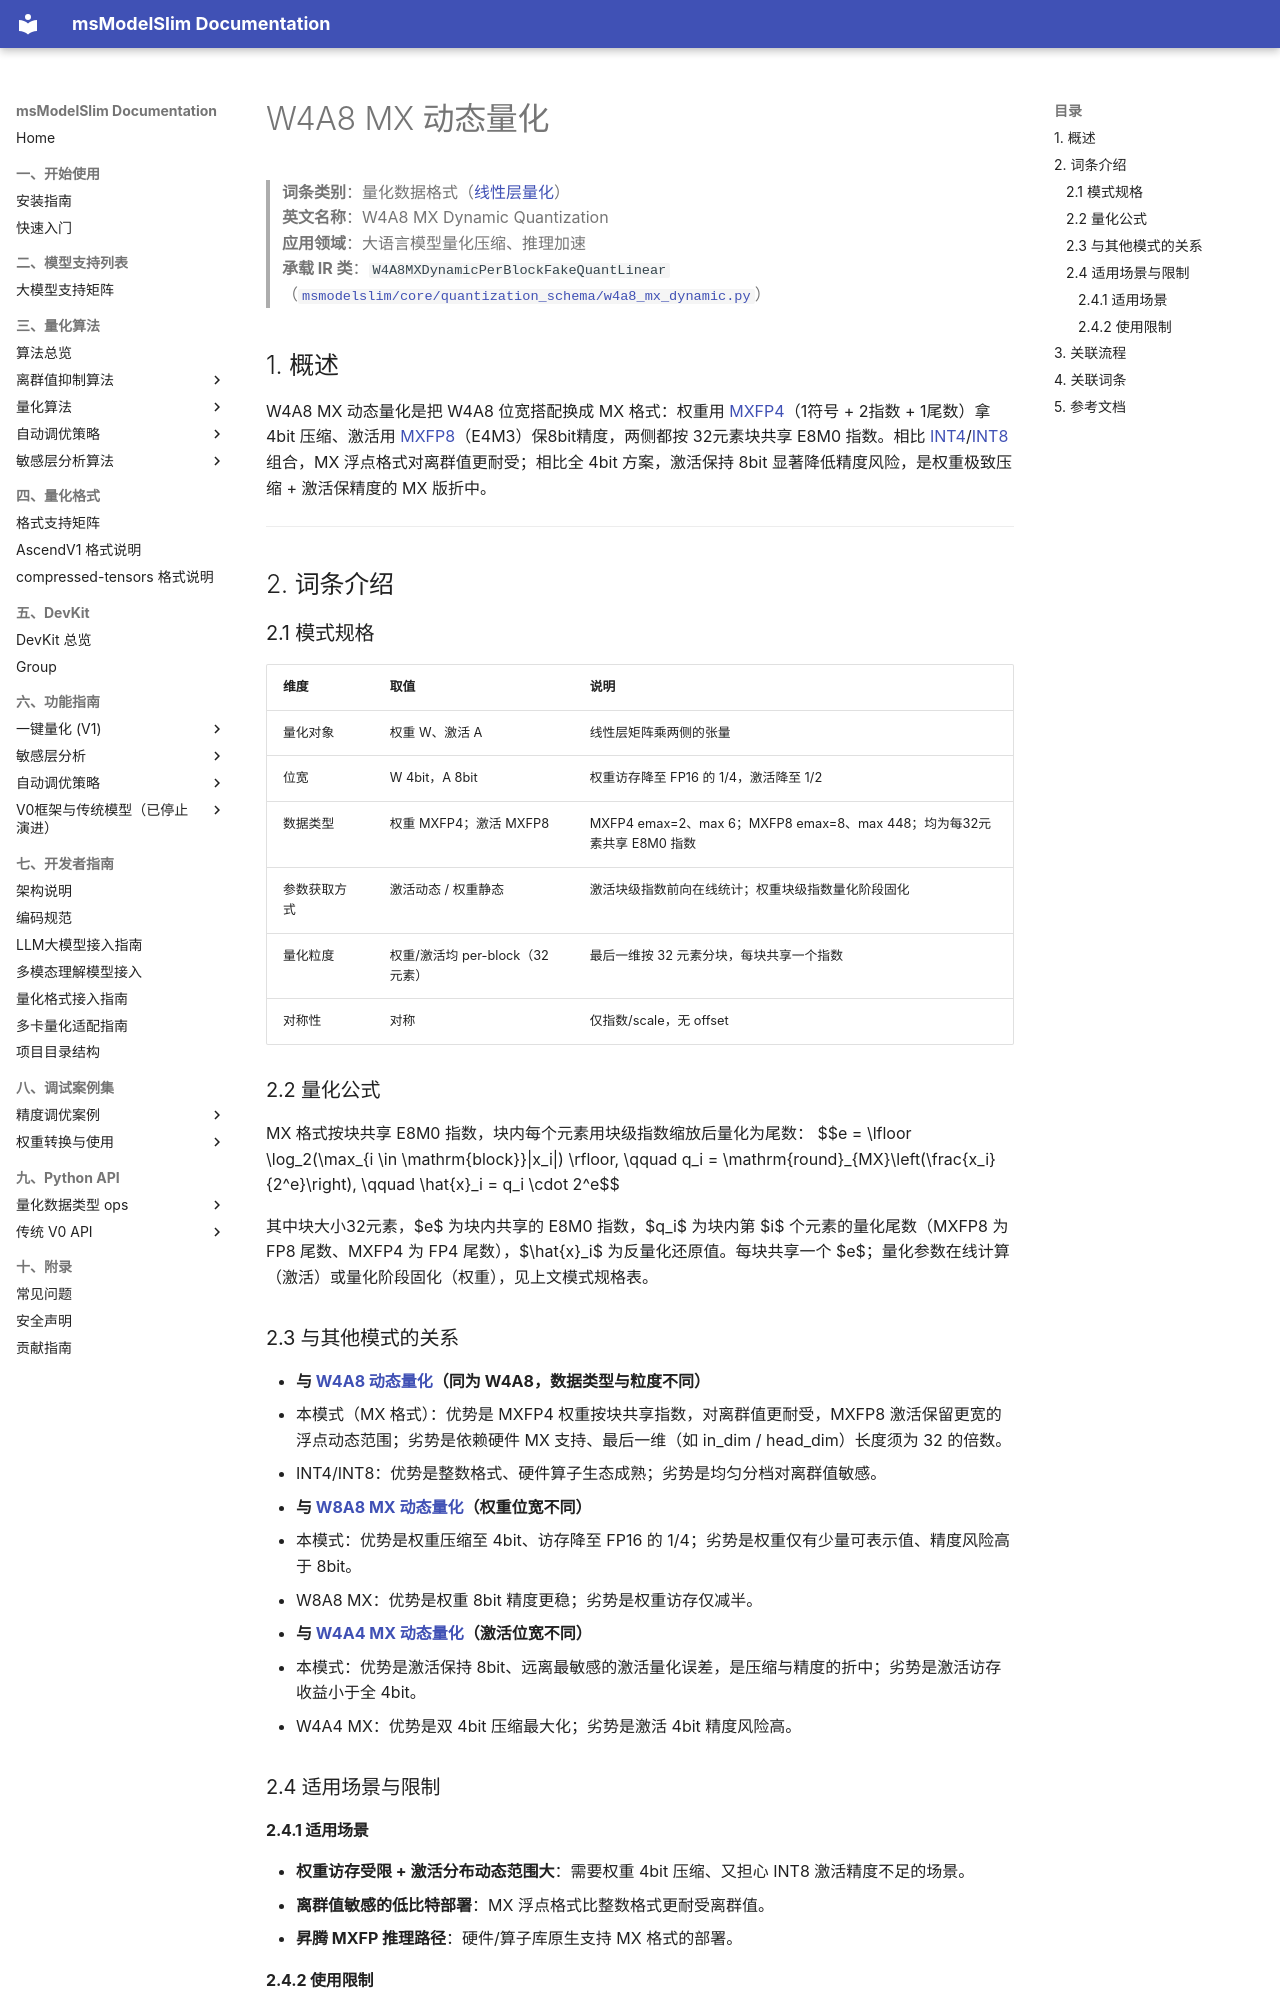

repository: Ascend/msmodelslim · page: zh/knowledge_base/quantization_schema/linear_layer_quantization/term_w4a8_mx_dynamic/index.html · generator: mkdocs

# W4A8 MX 动态量化

> **词条类别**：量化数据格式（[线性层量化](README.md)）<br>
> **英文名称**：W4A8 MX Dynamic Quantization<br>
> **应用领域**：大语言模型量化压缩、推理加速<br>
> **承载 IR 类**：`W4A8MXDynamicPerBlockFakeQuantLinear`（[`msmodelslim/core/quantization_schema/w4a8_mx_dynamic.py`](../../../../../msmodelslim/core/quantization_schema/w4a8_mx_dynamic.py)）<br>

## 1. 概述

W4A8 MX 动态量化是把 W4A8 位宽搭配换成 MX 格式：权重用 [MXFP4](../../dtype_ops/term_mxfp4.md)（1符号 + 2指数 + 1尾数）拿 4bit 压缩、激活用 [MXFP8](../../dtype_ops/term_mxfp8.md)（E4M3）保8bit精度，两侧都按 32元素块共享 E8M0 指数。相比 [INT4](../../dtype_ops/term_int4.md)/[INT8](../../dtype_ops/term_int8.md) 组合，MX 浮点格式对离群值更耐受；相比全 4bit 方案，激活保持 8bit 显著降低精度风险，是权重极致压缩 + 激活保精度的 MX 版折中。

---

## 2. 词条介绍

### 2.1 模式规格

| 维度 | 取值 | 说明 |
|------|------|------|
| 量化对象 | 权重 W、激活 A | 线性层矩阵乘两侧的张量 |
| 位宽 | W 4bit，A 8bit | 权重访存降至 FP16 的 1/4，激活降至 1/2 |
| 数据类型 | 权重 MXFP4；激活 MXFP8 | MXFP4 emax=2、max 6；MXFP8 emax=8、max 448；均为每32元素共享 E8M0 指数 |
| 参数获取方式 | 激活动态 / 权重静态 | 激活块级指数前向在线统计；权重块级指数量化阶段固化 |
| 量化粒度 | 权重/激活均 per-block（32元素） | 最后一维按 32 元素分块，每块共享一个指数 |
| 对称性 | 对称 | 仅指数/scale，无 offset |

### 2.2 量化公式

MX 格式按块共享 E8M0 指数，块内每个元素用块级指数缩放后量化为尾数：
$$e = \lfloor \log_2(\max_{i \in \mathrm{block}}|x_i|) \rfloor, \qquad q_i = \mathrm{round}_{MX}\left(\frac{x_i}{2^e}\right), \qquad \hat{x}_i = q_i \cdot 2^e$$

其中块大小32元素，$e$ 为块内共享的 E8M0 指数，$q_i$ 为块内第 $i$ 个元素的量化尾数（MXFP8 为 FP8 尾数、MXFP4 为 FP4 尾数），$\hat{x}_i$ 为反量化还原值。每块共享一个 $e$；量化参数在线计算（激活）或量化阶段固化（权重），见上文模式规格表。

### 2.3 与其他模式的关系

- **与 [W4A8 动态量化](term_w4a8_dynamic.md)（同为 W4A8，数据类型与粒度不同）**
  - 本模式（MX 格式）：优势是 MXFP4 权重按块共享指数，对离群值更耐受，MXFP8 激活保留更宽的浮点动态范围；劣势是依赖硬件 MX 支持、最后一维（如 in_dim / head_dim）长度须为 32 的倍数。
  - INT4/INT8：优势是整数格式、硬件算子生态成熟；劣势是均匀分档对离群值敏感。

- **与 [W8A8 MX 动态量化](term_w8a8_mx_dynamic.md)（权重位宽不同）**
  - 本模式：优势是权重压缩至 4bit、访存降至 FP16 的 1/4；劣势是权重仅有少量可表示值、精度风险高于 8bit。
  - W8A8 MX：优势是权重 8bit 精度更稳；劣势是权重访存仅减半。

- **与 [W4A4 MX 动态量化](term_w4a4_mx_dynamic.md)（激活位宽不同）**
  - 本模式：优势是激活保持 8bit、远离最敏感的激活量化误差，是压缩与精度的折中；劣势是激活访存收益小于全 4bit。
  - W4A4 MX：优势是双 4bit 压缩最大化；劣势是激活 4bit 精度风险高。

### 2.4 适用场景与限制

#### 2.4.1 适用场景

- **权重访存受限 + 激活分布动态范围大**：需要权重 4bit 压缩、又担心 INT8 激活精度不足的场景。
- **离群值敏感的低比特部署**：MX 浮点格式比整数格式更耐受离群值。
- **昇腾 MXFP 推理路径**：硬件/算子库原生支持 MX 格式的部署。
